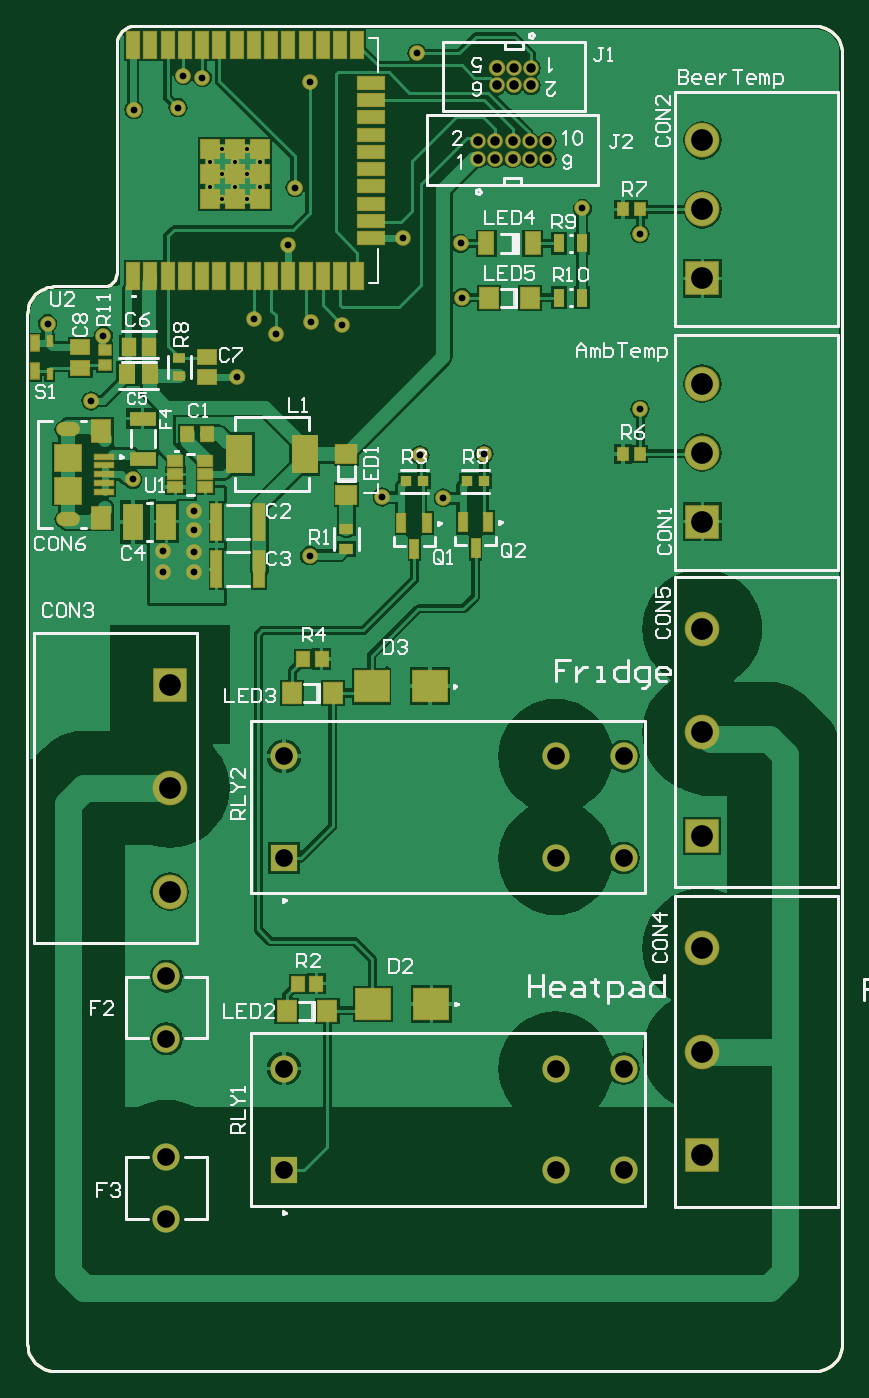
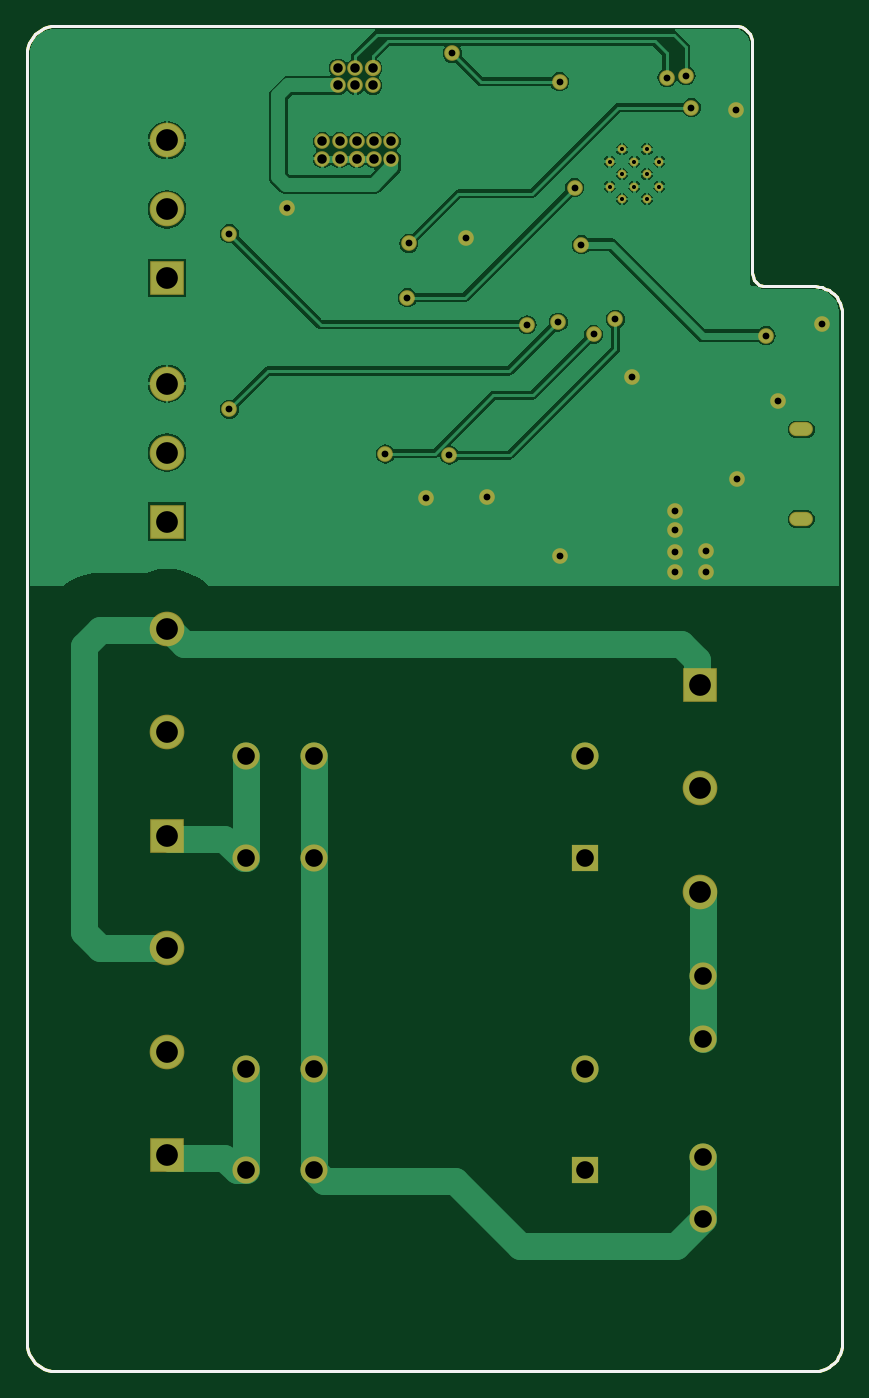
Circuit board: 12 layer files. Board 60.0 x 99.0 mm.
- drill: BrewController-RoundHoles.TXT (1233 bytes)
- drill: BrewController-SlotHoles.TXT (176 bytes)
- drill: BrewController.DRL (1195 bytes)
- bottom_copper: BrewController.GBL (30112 bytes)
- bottom_silk: BrewController.GBO (1580 bytes)
- paste: BrewController.GBP (1578 bytes)
- bottom_mask: BrewController.GBS (3812 bytes)
- outline: BrewController.GM1 (3075 bytes)
- top_copper: BrewController.GTL (50300 bytes)
- top_silk: BrewController.GTO (24766 bytes)
- paste: BrewController.GTP (4965 bytes)
- top_mask: BrewController.GTS (7194 bytes)

=== drill: BrewController-RoundHoles.TXT ===
M48
;Layer_Color=9474304
;FILE_FORMAT=2:5
INCH,TZ
;TYPE=PLATED
T1F00S00C0.01181
T2F00S00C0.01968
T4F00S00C0.02756
T5F00S00C0.05118
T6F00S00C0.06299
%
T01
X319714Y558130
Y565354
Y572579
X316102Y568966
Y561742
X323327
Y568966
X312490Y572579
Y565354
Y558130
X308878Y561742
Y568966
T02
X295336Y450078
Y455984
X304331Y455905
Y450000
Y462205
Y467717
X337795Y454724
X358805Y471735
X376522Y471510
X369736Y483909
X388295Y484252
X381929Y529528
X381496Y545275
X364931Y546821
X331496Y544882
X333465Y561417
X337795Y592126
X368898Y600394
X416832Y555415
X433514Y548081
Y497195
X347244Y521654
X338189Y522441
X327953Y518898
X321614Y523268
X316831Y506398
X274410Y499606
X277953Y518504
X261811Y522047
X286465Y476884
X286791Y584075
X299606Y584646
X301181Y593932
X306693Y593307
T04
X386575Y569803
X391575
Y574803
X396575
X401575
X406575
Y569803
X401575
X396575
X386575Y574803
X391968Y591063
X396969
Y596063
X391968
X401968
Y591063
T05
X330315Y276575
Y306102
X409055
X428740
Y276575
X409055
X296260Y280512
Y262402
Y314764
Y332874
X330315Y367126
Y396654
X409055
X428740
Y367126
X409055
T06
X451575Y281024
Y311024
X297244Y357401
Y387401
Y417401
X451575Y403544
Y433544
X451575Y464646
X451575Y373544
Y341024
X451575Y484646
Y504646
Y535118
Y555118
Y575118
M30

=== drill: BrewController-SlotHoles.TXT ===
M48
;Layer_Color=9474304
;FILE_FORMAT=2:5
INCH,TZ
;TYPE=PLATED
T3F00S00C0.01968
%
G90
G05
T03
G00X266339Y465354
M15
G01X269094
M16
G00X266339Y491339
M15
G01X269094
M16
M17
M30

=== drill: BrewController.DRL (1195 bytes, source withheld) ===
=== bottom_copper: BrewController.GBL (30112 bytes, source omitted) ===
=== bottom_silk: BrewController.GBO ===
G04 Layer_Color=32896*
%FSLAX25Y25*%
%MOIN*%
G70*
G01*
G75*
%ADD46C,0.00787*%
D46*
X287008Y608268D02*
X286009Y608169D01*
X285049Y607878D01*
X284164Y607405D01*
X283389Y606769D01*
X282752Y605993D01*
X282279Y605108D01*
X281988Y604148D01*
X281890Y603150D01*
X277953Y532784D02*
X278972Y532918D01*
X279921Y533312D01*
X280737Y533937D01*
X281362Y534753D01*
X281756Y535702D01*
X281890Y536721D01*
X263780Y532784D02*
X262752Y532717D01*
X261742Y532516D01*
X260766Y532185D01*
X259843Y531729D01*
X258986Y531157D01*
X258212Y530478D01*
X257533Y529703D01*
X256961Y528847D01*
X256505Y527923D01*
X256174Y526948D01*
X255973Y525938D01*
X255906Y524910D01*
X255905Y226378D02*
X255973Y225350D01*
X256174Y224340D01*
X256505Y223365D01*
X256960Y222441D01*
X257533Y221585D01*
X258212Y220810D01*
X258986Y220131D01*
X259842Y219559D01*
X260766Y219103D01*
X261742Y218772D01*
X262752Y218571D01*
X263779Y218504D01*
X484252D02*
X485280Y218571D01*
X486290Y218772D01*
X487265Y219103D01*
X488189Y219559D01*
X489045Y220131D01*
X489820Y220810D01*
X490499Y221585D01*
X491071Y222441D01*
X491527Y223365D01*
X491858Y224340D01*
X492059Y225350D01*
X492126Y226378D01*
X492126Y600394D02*
X492059Y601421D01*
X491858Y602432D01*
X491527Y603407D01*
X491071Y604331D01*
X490499Y605187D01*
X489820Y605962D01*
X489045Y606641D01*
X488189Y607213D01*
X487265Y607668D01*
X486290Y608000D01*
X485280Y608200D01*
X484252Y608268D01*
X255905Y226378D02*
X255905Y524910D01*
X287008Y608268D02*
X484252Y608268D01*
X281890Y536684D02*
Y603150D01*
X263780Y532784D02*
X277953D01*
X492126Y226378D02*
X492126Y600394D01*
X263779Y218504D02*
X484252D01*
M02*

=== paste: BrewController.GBP ===
G04 Layer_Color=128*
%FSLAX25Y25*%
%MOIN*%
G70*
G01*
G75*
%ADD46C,0.00787*%
D46*
X287008Y608268D02*
X286009Y608169D01*
X285049Y607878D01*
X284164Y607405D01*
X283389Y606769D01*
X282752Y605993D01*
X282279Y605108D01*
X281988Y604148D01*
X281890Y603150D01*
X277953Y532784D02*
X278972Y532918D01*
X279921Y533312D01*
X280737Y533937D01*
X281362Y534753D01*
X281756Y535702D01*
X281890Y536721D01*
X263780Y532784D02*
X262752Y532717D01*
X261742Y532516D01*
X260766Y532185D01*
X259843Y531729D01*
X258986Y531157D01*
X258212Y530478D01*
X257533Y529703D01*
X256961Y528847D01*
X256505Y527923D01*
X256174Y526948D01*
X255973Y525938D01*
X255906Y524910D01*
X255905Y226378D02*
X255973Y225350D01*
X256174Y224340D01*
X256505Y223365D01*
X256960Y222441D01*
X257533Y221585D01*
X258212Y220810D01*
X258986Y220131D01*
X259842Y219559D01*
X260766Y219103D01*
X261742Y218772D01*
X262752Y218571D01*
X263779Y218504D01*
X484252D02*
X485280Y218571D01*
X486290Y218772D01*
X487265Y219103D01*
X488189Y219559D01*
X489045Y220131D01*
X489820Y220810D01*
X490499Y221585D01*
X491071Y222441D01*
X491527Y223365D01*
X491858Y224340D01*
X492059Y225350D01*
X492126Y226378D01*
X492126Y600394D02*
X492059Y601421D01*
X491858Y602432D01*
X491527Y603407D01*
X491071Y604331D01*
X490499Y605187D01*
X489820Y605962D01*
X489045Y606641D01*
X488189Y607213D01*
X487265Y607668D01*
X486290Y608000D01*
X485280Y608200D01*
X484252Y608268D01*
X255905Y226378D02*
X255905Y524910D01*
X287008Y608268D02*
X484252Y608268D01*
X281890Y536684D02*
Y603150D01*
X263780Y532784D02*
X277953D01*
X492126Y226378D02*
X492126Y600394D01*
X263779Y218504D02*
X484252D01*
M02*

=== bottom_mask: BrewController.GBS ===
G04 Layer_Color=16711935*
%FSLAX25Y25*%
%MOIN*%
G70*
G01*
G75*
%ADD46C,0.00787*%
%ADD49C,0.07874*%
%ADD50R,0.07874X0.07874*%
%ADD82C,0.04528*%
%ADD83C,0.04737*%
%ADD84C,0.02559*%
%ADD85R,0.10039X0.10039*%
%ADD86C,0.10039*%
%ADD87O,0.06890X0.04134*%
D46*
X287008Y608268D02*
X286009Y608169D01*
X285049Y607878D01*
X284164Y607405D01*
X283389Y606769D01*
X282752Y605993D01*
X282279Y605108D01*
X281988Y604148D01*
X281890Y603150D01*
X277953Y532784D02*
X278972Y532918D01*
X279921Y533312D01*
X280737Y533937D01*
X281362Y534753D01*
X281756Y535702D01*
X281890Y536721D01*
X263780Y532784D02*
X262752Y532717D01*
X261742Y532516D01*
X260766Y532185D01*
X259843Y531729D01*
X258986Y531157D01*
X258212Y530478D01*
X257533Y529703D01*
X256961Y528847D01*
X256505Y527923D01*
X256174Y526948D01*
X255973Y525938D01*
X255906Y524910D01*
X255905Y226378D02*
X255973Y225350D01*
X256174Y224340D01*
X256505Y223365D01*
X256960Y222441D01*
X257533Y221585D01*
X258212Y220810D01*
X258986Y220131D01*
X259842Y219559D01*
X260766Y219103D01*
X261742Y218772D01*
X262752Y218571D01*
X263779Y218504D01*
X484252D02*
X485280Y218571D01*
X486290Y218772D01*
X487265Y219103D01*
X488189Y219559D01*
X489045Y220131D01*
X489820Y220810D01*
X490499Y221585D01*
X491071Y222441D01*
X491527Y223365D01*
X491858Y224340D01*
X492059Y225350D01*
X492126Y226378D01*
X492126Y600394D02*
X492059Y601421D01*
X491858Y602432D01*
X491527Y603407D01*
X491071Y604331D01*
X490499Y605187D01*
X489820Y605962D01*
X489045Y606641D01*
X488189Y607213D01*
X487265Y607668D01*
X486290Y608000D01*
X485280Y608200D01*
X484252Y608268D01*
X255905Y226378D02*
X255905Y524910D01*
X287008Y608268D02*
X484252Y608268D01*
X281890Y536684D02*
Y603150D01*
X263780Y532784D02*
X277953D01*
X492126Y226378D02*
X492126Y600394D01*
X263779Y218504D02*
X484252D01*
D49*
X296260Y262402D02*
D03*
Y280512D02*
D03*
X428740Y306102D02*
D03*
Y276575D02*
D03*
X409055Y306102D02*
D03*
Y276575D02*
D03*
X330315Y306102D02*
D03*
X428740Y396654D02*
D03*
Y367126D02*
D03*
X409055Y396654D02*
D03*
Y367126D02*
D03*
X330315Y396654D02*
D03*
X296260Y314764D02*
D03*
Y332874D02*
D03*
D50*
X330315Y276575D02*
D03*
Y367126D02*
D03*
D82*
X406575Y574803D02*
D03*
X401575D02*
D03*
X406575Y569803D02*
D03*
X401575D02*
D03*
X396575Y574803D02*
D03*
X391575D02*
D03*
Y569803D02*
D03*
X386575Y574803D02*
D03*
Y569803D02*
D03*
X391968Y591063D02*
D03*
X396969D02*
D03*
Y596063D02*
D03*
X401968Y591063D02*
D03*
Y596063D02*
D03*
X295336Y450078D02*
D03*
Y455984D02*
D03*
X304331Y455905D02*
D03*
Y462205D02*
D03*
Y467717D02*
D03*
Y450000D02*
D03*
X376522Y471510D02*
D03*
X358805Y471735D02*
D03*
X416832Y555415D02*
D03*
X261811Y522047D02*
D03*
X274410Y499606D02*
D03*
X286465Y476884D02*
D03*
X316831Y506398D02*
D03*
X381496Y545275D02*
D03*
X381929Y529528D02*
D03*
X306693Y593307D02*
D03*
X301181Y593932D02*
D03*
X299606Y584646D02*
D03*
X333465Y561417D02*
D03*
X337795Y592126D02*
D03*
X368898Y600394D02*
D03*
X433514Y548081D02*
D03*
Y497195D02*
D03*
X388295Y484252D02*
D03*
X321614Y523268D02*
D03*
X327953Y518898D02*
D03*
X369736Y483909D02*
D03*
X347244Y521654D02*
D03*
X338189Y522441D02*
D03*
X277953Y518504D02*
D03*
X364931Y546821D02*
D03*
X286791Y584075D02*
D03*
X337795Y454724D02*
D03*
X331496Y544882D02*
D03*
D83*
X396575Y569803D02*
D03*
X391968Y596063D02*
D03*
D84*
X323327Y568966D02*
D03*
Y561742D02*
D03*
X319714Y572579D02*
D03*
Y565354D02*
D03*
Y558130D02*
D03*
X316102Y568966D02*
D03*
Y561742D02*
D03*
X312490Y572579D02*
D03*
Y565354D02*
D03*
Y558130D02*
D03*
X308878Y568966D02*
D03*
Y561742D02*
D03*
D85*
X297244Y417401D02*
D03*
X451575Y535118D02*
D03*
Y464646D02*
D03*
X451575Y373544D02*
D03*
Y281024D02*
D03*
D86*
X297244Y387401D02*
D03*
Y357401D02*
D03*
X451575Y555118D02*
D03*
Y575118D02*
D03*
Y484646D02*
D03*
Y504646D02*
D03*
X451575Y433544D02*
D03*
Y403544D02*
D03*
Y341024D02*
D03*
Y311024D02*
D03*
D87*
X267717Y491339D02*
D03*
Y465354D02*
D03*
M02*

=== outline: BrewController.GM1 ===
G04 Layer_Color=16711935*
%FSLAX25Y25*%
%MOIN*%
G70*
G01*
G75*
%ADD46C,0.00787*%
D46*
X287008Y608268D02*
X286009Y608169D01*
X285049Y607878D01*
X284164Y607405D01*
X283389Y606769D01*
X282752Y605993D01*
X282279Y605108D01*
X281988Y604148D01*
X281890Y603150D01*
X277953Y532784D02*
X278972Y532918D01*
X279921Y533312D01*
X280737Y533937D01*
X281362Y534753D01*
X281756Y535702D01*
X281890Y536721D01*
X263780Y532784D02*
X262752Y532717D01*
X261742Y532516D01*
X260766Y532185D01*
X259843Y531729D01*
X258986Y531157D01*
X258212Y530478D01*
X257533Y529703D01*
X256961Y528847D01*
X256505Y527923D01*
X256174Y526948D01*
X255973Y525938D01*
X255906Y524910D01*
X255905Y226378D02*
X255973Y225350D01*
X256174Y224340D01*
X256505Y223365D01*
X256960Y222441D01*
X257533Y221585D01*
X258212Y220810D01*
X258986Y220131D01*
X259842Y219559D01*
X260766Y219103D01*
X261742Y218772D01*
X262752Y218571D01*
X263779Y218504D01*
X484252D02*
X485280Y218571D01*
X486290Y218772D01*
X487265Y219103D01*
X488189Y219559D01*
X489045Y220131D01*
X489820Y220810D01*
X490499Y221585D01*
X491071Y222441D01*
X491527Y223365D01*
X491858Y224340D01*
X492059Y225350D01*
X492126Y226378D01*
X492126Y600394D02*
X492059Y601421D01*
X491858Y602432D01*
X491527Y603407D01*
X491071Y604331D01*
X490499Y605187D01*
X489820Y605962D01*
X489045Y606641D01*
X488189Y607213D01*
X487265Y607668D01*
X486290Y608000D01*
X485280Y608200D01*
X484252Y608268D01*
X255905Y226378D02*
X255905Y524910D01*
X287008Y608268D02*
X484252Y608268D01*
X281890Y536684D02*
Y603150D01*
X263780Y532784D02*
X277953D01*
X492126Y226378D02*
X492126Y600394D01*
X263779Y218504D02*
X484252D01*
X287008Y608268D02*
X286009Y608169D01*
X285049Y607878D01*
X284164Y607405D01*
X283389Y606769D01*
X282752Y605993D01*
X282279Y605108D01*
X281988Y604148D01*
X281890Y603150D01*
X277953Y532784D02*
X278972Y532918D01*
X279921Y533312D01*
X280737Y533937D01*
X281362Y534753D01*
X281756Y535702D01*
X281890Y536721D01*
X263780Y532784D02*
X262752Y532717D01*
X261742Y532516D01*
X260766Y532185D01*
X259843Y531729D01*
X258986Y531157D01*
X258212Y530478D01*
X257533Y529703D01*
X256961Y528847D01*
X256505Y527923D01*
X256174Y526948D01*
X255973Y525938D01*
X255906Y524910D01*
X255905Y226378D02*
X255973Y225350D01*
X256174Y224340D01*
X256505Y223365D01*
X256960Y222441D01*
X257533Y221585D01*
X258212Y220810D01*
X258986Y220131D01*
X259842Y219559D01*
X260766Y219103D01*
X261742Y218772D01*
X262752Y218571D01*
X263779Y218504D01*
X484252D02*
X485280Y218571D01*
X486290Y218772D01*
X487265Y219103D01*
X488189Y219559D01*
X489045Y220131D01*
X489820Y220810D01*
X490499Y221585D01*
X491071Y222441D01*
X491527Y223365D01*
X491858Y224340D01*
X492059Y225350D01*
X492126Y226378D01*
X492126Y600394D02*
X492059Y601421D01*
X491858Y602432D01*
X491527Y603407D01*
X491071Y604331D01*
X490499Y605187D01*
X489820Y605962D01*
X489045Y606641D01*
X488189Y607213D01*
X487265Y607668D01*
X486290Y608000D01*
X485280Y608200D01*
X484252Y608268D01*
X255905Y226378D02*
X255905Y524910D01*
X287008Y608268D02*
X484252Y608268D01*
X281890Y536684D02*
Y603150D01*
X263780Y532784D02*
X277953D01*
X492126Y226378D02*
X492126Y600394D01*
X263779Y218504D02*
X484252D01*
M02*

=== top_copper: BrewController.GTL (50300 bytes, source omitted) ===
=== top_silk: BrewController.GTO (24766 bytes, source omitted) ===
=== paste: BrewController.GTP ===
G04 Layer_Color=8421504*
%FSLAX25Y25*%
%MOIN*%
G70*
G01*
G75*
%ADD10R,0.09843X0.09055*%
%ADD11R,0.03347X0.02756*%
%ADD12R,0.07480X0.03937*%
%ADD13R,0.03150X0.03740*%
%ADD14R,0.03937X0.02756*%
%ADD15R,0.02985X0.03197*%
%ADD16R,0.05236X0.05236*%
%ADD17R,0.03543X0.07874*%
%ADD18R,0.07874X0.03543*%
%ADD19R,0.07500X0.10984*%
%ADD20R,0.03937X0.02953*%
%ADD21R,0.05512X0.05906*%
%ADD22R,0.02362X0.05512*%
%ADD23R,0.03175X0.05151*%
%ADD24R,0.05906X0.05512*%
%ADD25R,0.03543X0.04134*%
%ADD26R,0.03740X0.02756*%
%ADD27R,0.04331X0.06299*%
%ADD28R,0.01575X0.03150*%
%ADD29R,0.02559X0.04488*%
%ADD30R,0.05512X0.04331*%
%ADD31R,0.02953X0.10630*%
%ADD32R,0.05719X0.10646*%
%ADD33R,0.03740X0.04134*%
%ADD34R,0.05512X0.06299*%
%ADD35R,0.07480X0.07480*%
%ADD36R,0.05315X0.01575*%
%ADD37R,0.04940X0.05733*%
%ADD38R,0.04152X0.05339*%
%ADD46C,0.00787*%
D10*
X372638Y416929D02*
D03*
X355709D02*
D03*
X373032Y324803D02*
D03*
X356102D02*
D03*
D11*
X278346Y514468D02*
D03*
Y509941D02*
D03*
D12*
X289370Y482677D02*
D03*
Y494488D02*
D03*
D13*
X428642Y555118D02*
D03*
X433563D02*
D03*
X428642Y484252D02*
D03*
X433563D02*
D03*
D14*
X307478Y474606D02*
D03*
Y478346D02*
D03*
Y482087D02*
D03*
X298821Y474606D02*
D03*
Y478346D02*
D03*
Y482087D02*
D03*
D15*
X365642Y476378D02*
D03*
X370579D02*
D03*
X383358Y476378D02*
D03*
X388295D02*
D03*
D16*
X323327Y572579D02*
D03*
Y565354D02*
D03*
Y558130D02*
D03*
X316102Y572579D02*
D03*
Y565354D02*
D03*
Y558130D02*
D03*
X308878Y572579D02*
D03*
Y565354D02*
D03*
Y558130D02*
D03*
D17*
X286575Y602756D02*
D03*
X291575D02*
D03*
X296575D02*
D03*
X301575D02*
D03*
X306575D02*
D03*
X311575D02*
D03*
X316575D02*
D03*
X321575D02*
D03*
X326575D02*
D03*
X331575D02*
D03*
X336575D02*
D03*
X341575D02*
D03*
X346575D02*
D03*
X351575D02*
D03*
Y535827D02*
D03*
X346575D02*
D03*
X341575D02*
D03*
X336575D02*
D03*
X331575D02*
D03*
X326575D02*
D03*
X321575D02*
D03*
X316575D02*
D03*
X311575D02*
D03*
X306575D02*
D03*
X301575D02*
D03*
X296575D02*
D03*
X291575D02*
D03*
X286575D02*
D03*
D18*
X355512Y591791D02*
D03*
Y586791D02*
D03*
Y581791D02*
D03*
Y576791D02*
D03*
Y571791D02*
D03*
Y566791D02*
D03*
Y561791D02*
D03*
Y556791D02*
D03*
Y551791D02*
D03*
Y546791D02*
D03*
D19*
X336321Y484252D02*
D03*
X317222D02*
D03*
D20*
X348425Y456693D02*
D03*
Y462598D02*
D03*
D21*
X344488Y414961D02*
D03*
X332677D02*
D03*
X401575Y529528D02*
D03*
X389764D02*
D03*
X342913Y322835D02*
D03*
X331102D02*
D03*
D22*
X371850Y464173D02*
D03*
X364370D02*
D03*
X368110Y456693D02*
D03*
X385827Y456890D02*
D03*
X382086Y464370D02*
D03*
X389567D02*
D03*
D23*
X410036Y529528D02*
D03*
X416736D02*
D03*
X410036Y545275D02*
D03*
X416736D02*
D03*
D24*
X348425Y472441D02*
D03*
Y484252D02*
D03*
D25*
X334350Y330709D02*
D03*
X339665D02*
D03*
X335925Y424803D02*
D03*
X341240D02*
D03*
D26*
X300000Y512106D02*
D03*
Y506791D02*
D03*
D27*
X402362Y545275D02*
D03*
X388976D02*
D03*
D28*
X262402Y507480D02*
D03*
Y516929D02*
D03*
D29*
X258090Y516260D02*
D03*
Y508150D02*
D03*
D30*
X271260Y515158D02*
D03*
Y509252D02*
D03*
X307874Y506496D02*
D03*
Y512402D02*
D03*
D31*
X310728Y464567D02*
D03*
X323130D02*
D03*
X310728Y450787D02*
D03*
X323130D02*
D03*
D32*
X296162Y464567D02*
D03*
X286515D02*
D03*
D33*
X307972Y490157D02*
D03*
X302264D02*
D03*
D34*
X277362Y465748D02*
D03*
Y490945D02*
D03*
D35*
X267717Y473622D02*
D03*
Y483071D02*
D03*
D36*
X278248Y473228D02*
D03*
Y475787D02*
D03*
Y478346D02*
D03*
Y480905D02*
D03*
Y483465D02*
D03*
D37*
X284938Y507480D02*
D03*
X291440D02*
D03*
D38*
X285332Y515354D02*
D03*
X291046D02*
D03*
D46*
X287008Y608268D02*
X286009Y608169D01*
X285049Y607878D01*
X284164Y607405D01*
X283389Y606769D01*
X282752Y605993D01*
X282279Y605108D01*
X281988Y604148D01*
X281890Y603150D01*
X277953Y532784D02*
X278972Y532918D01*
X279921Y533312D01*
X280737Y533937D01*
X281362Y534753D01*
X281756Y535702D01*
X281890Y536721D01*
X263780Y532784D02*
X262752Y532717D01*
X261742Y532516D01*
X260766Y532185D01*
X259843Y531729D01*
X258986Y531157D01*
X258212Y530478D01*
X257533Y529703D01*
X256961Y528847D01*
X256505Y527923D01*
X256174Y526948D01*
X255973Y525938D01*
X255906Y524910D01*
X255905Y226378D02*
X255973Y225350D01*
X256174Y224340D01*
X256505Y223365D01*
X256960Y222441D01*
X257533Y221585D01*
X258212Y220810D01*
X258986Y220131D01*
X259842Y219559D01*
X260766Y219103D01*
X261742Y218772D01*
X262752Y218571D01*
X263779Y218504D01*
X484252D02*
X485280Y218571D01*
X486290Y218772D01*
X487265Y219103D01*
X488189Y219559D01*
X489045Y220131D01*
X489820Y220810D01*
X490499Y221585D01*
X491071Y222441D01*
X491527Y223365D01*
X491858Y224340D01*
X492059Y225350D01*
X492126Y226378D01*
X492126Y600394D02*
X492059Y601421D01*
X491858Y602432D01*
X491527Y603407D01*
X491071Y604331D01*
X490499Y605187D01*
X489820Y605962D01*
X489045Y606641D01*
X488189Y607213D01*
X487265Y607668D01*
X486290Y608000D01*
X485280Y608200D01*
X484252Y608268D01*
X255905Y226378D02*
X255905Y524910D01*
X287008Y608268D02*
X484252Y608268D01*
X281890Y536684D02*
Y603150D01*
X263780Y532784D02*
X277953D01*
X492126Y226378D02*
X492126Y600394D01*
X263779Y218504D02*
X484252D01*
M02*

=== top_mask: BrewController.GTS (7194 bytes, source omitted) ===
